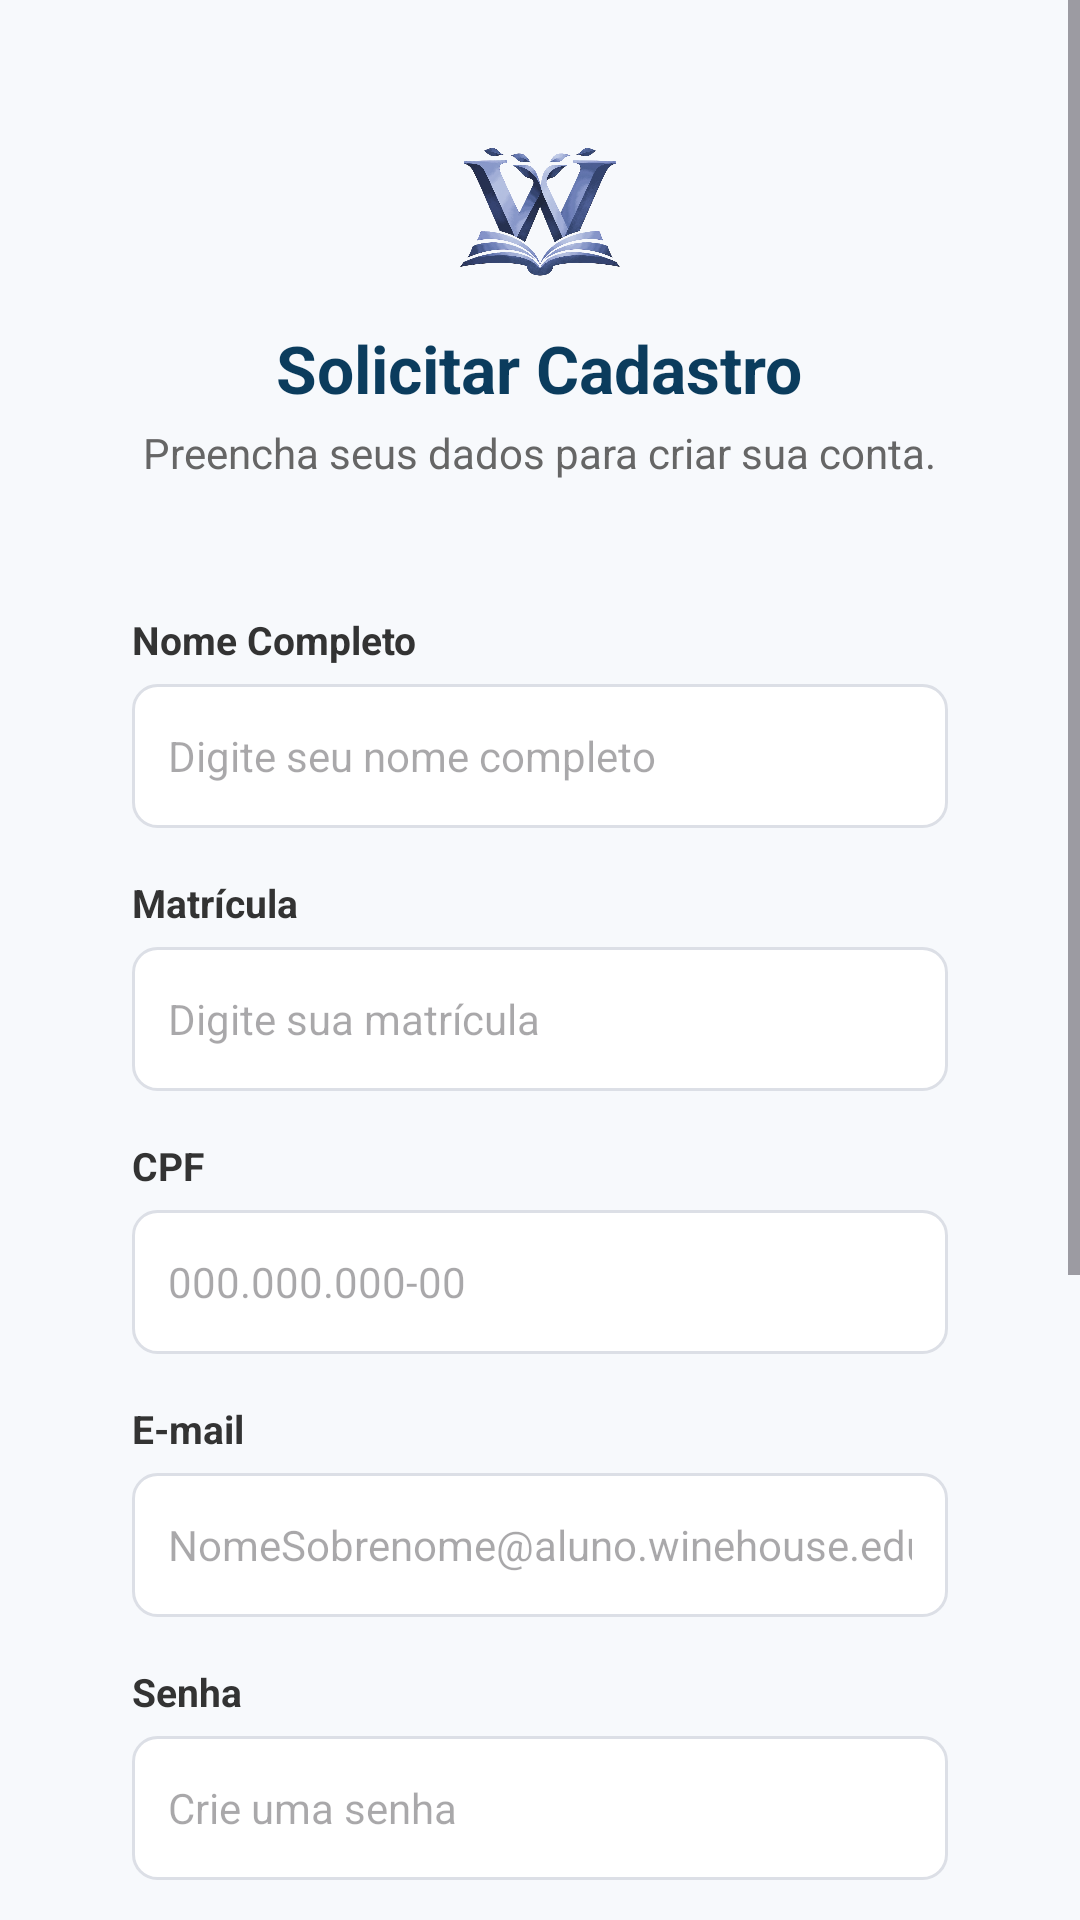

Here is an Android app screen rendered from its layout file. Give the layout XML and the strings, colors and styles it references.
<!-- AndroidManifest.xml: application theme Theme.SGRA -->
<!-- res/layout/activity_cadastro.xml -->
<?xml version="1.0" encoding="utf-8"?>
<ScrollView xmlns:android="http://schemas.android.com/apk/res/android"
    android:layout_width="match_parent"
    android:layout_height="match_parent"
    android:background="#F7F9FC"
    android:fillViewport="true">

    <LinearLayout
        android:layout_width="match_parent"
        android:layout_height="wrap_content"
        android:orientation="vertical"
        android:padding="24dp"
        android:gravity="center_horizontal">

        
        <ImageView
            android:layout_width="60dp"
            android:layout_height="60dp"
            android:layout_marginTop="16dp"
            android:layout_marginBottom="8dp"
            android:src="@drawable/logoescola" /> 

        
        <TextView
            android:layout_width="wrap_content"
            android:layout_height="wrap_content"
            android:text="Solicitar Cadastro"
            android:textSize="22sp"
            android:textStyle="bold"
            android:textColor="#0B3C5D"
            android:layout_marginBottom="4dp"/>

        
        <TextView
            android:layout_width="wrap_content"
            android:layout_height="wrap_content"
            android:text="Preencha seus dados para criar sua conta."
            android:textSize="14sp"
            android:textColor="#666666"
            android:layout_marginBottom="24dp"/>

        
        <LinearLayout
            android:layout_width="match_parent"
            android:layout_height="wrap_content"
            android:orientation="vertical"
            android:background="@drawable/bg_card_branco"
            android:padding="20dp"
            android:elevation="2dp">

            
            <TextView
                android:layout_width="match_parent"
                android:layout_height="wrap_content"
                android:text="Nome Completo"
                android:textSize="13sp"
                android:textStyle="bold"
                android:textColor="#333333"
                android:layout_marginBottom="6dp"/>

            <EditText
                android:id="@+id/editNome"
                android:layout_width="match_parent"
                android:layout_height="48dp"
                android:background="@drawable/bg_input"
                android:hint="Digite seu nome completo"
                android:inputType="textPersonName"
                android:paddingHorizontal="12dp"
                android:textSize="14sp"
                android:layout_marginBottom="16dp"/>

            
            <TextView
                android:layout_width="match_parent"
                android:layout_height="wrap_content"
                android:text="Matrícula"
                android:textSize="13sp"
                android:textStyle="bold"
                android:textColor="#333333"
                android:layout_marginBottom="6dp"/>

            <EditText
                android:id="@+id/editMatricula"
                android:layout_width="match_parent"
                android:layout_height="48dp"
                android:background="@drawable/bg_input"
                android:hint="Digite sua matrícula"
                android:inputType="text"
                android:paddingHorizontal="12dp"
                android:textSize="14sp"
                android:layout_marginBottom="16dp"/>

            
            <TextView
                android:layout_width="match_parent"
                android:layout_height="wrap_content"
                android:text="CPF"
                android:textSize="13sp"
                android:textStyle="bold"
                android:textColor="#333333"
                android:layout_marginBottom="6dp"/>

            <EditText
                android:id="@+id/editCpf"
                android:layout_width="match_parent"
                android:layout_height="48dp"
                android:background="@drawable/bg_input"
                android:hint="000.000.000-00"
                android:inputType="number"
                android:paddingHorizontal="12dp"
                android:textSize="14sp"
                android:layout_marginBottom="16dp"/>

            
            <TextView
                android:layout_width="match_parent"
                android:layout_height="wrap_content"
                android:text="E-mail"
                android:textSize="13sp"
                android:textStyle="bold"
                android:textColor="#333333"
                android:layout_marginBottom="6dp"/>

            <EditText
                android:id="@+id/editEmail"
                android:layout_width="match_parent"
                android:layout_height="48dp"
                android:background="@drawable/bg_input"
                android:hint="NomeSobrenome@aluno.winehouse.edu.br"
                android:inputType="textEmailAddress"
                android:paddingHorizontal="12dp"
                android:textSize="14sp"
                android:layout_marginBottom="16dp"/>

            
            <TextView
                android:layout_width="match_parent"
                android:layout_height="wrap_content"
                android:text="Senha"
                android:textSize="13sp"
                android:textStyle="bold"
                android:textColor="#333333"
                android:layout_marginBottom="6dp"/>

            <EditText
                android:id="@+id/editSenha"
                android:layout_width="match_parent"
                android:layout_height="48dp"
                android:background="@drawable/bg_input"
                android:hint="Crie uma senha"
                android:inputType="textPassword"
                android:paddingHorizontal="12dp"
                android:textSize="14sp"
                android:layout_marginBottom="16dp"/>

            
            <TextView
                android:layout_width="match_parent"
                android:layout_height="wrap_content"
                android:text="Confirmar Senha"
                android:textSize="13sp"
                android:textStyle="bold"
                android:textColor="#333333"
                android:layout_marginBottom="6dp"/>

            <EditText
                android:id="@+id/editConfirmarSenha"
                android:layout_width="match_parent"
                android:layout_height="48dp"
                android:background="@drawable/bg_input"
                android:hint="Digite novamente sua senha"
                android:inputType="textPassword"
                android:paddingHorizontal="12dp"
                android:textSize="14sp"
                android:layout_marginBottom="16dp"/>

            
            <TextView
                android:layout_width="match_parent"
                android:layout_height="wrap_content"
                android:text="Ao clicar em &quot;Criar conta&quot;, enviaremos um e-mail de ativação para a sua caixa de entrada."
                android:textSize="12sp"
                android:textColor="#4A5568"
                android:background="#F0F4FF"
                android:padding="12dp"
                android:layout_marginBottom="20dp"/>

            
            <Button
                android:id="@+id/btnCriarConta"
                android:layout_width="match_parent"
                android:layout_height="50dp"
                android:text="Criar Conta"
                android:textColor="#FFFFFF"
                android:textSize="15sp"
                android:textStyle="bold"
                android:backgroundTint="#0B4F9C"
                android:layout_marginBottom="16dp"/>

            
            <TextView
                android:id="@+id/textVoltarLogin"
                android:layout_width="wrap_content"
                android:layout_height="wrap_content"
                android:layout_gravity="center"
                android:text="Voltar para o Login"
                android:textColor="#0B4F9C"
                android:textSize="14sp"
                android:textStyle="bold"
                android:clickable="true"
                android:focusable="true"
                android:padding="8dp"/>

        </LinearLayout>

    </LinearLayout>
</ScrollView>
<!-- resources referenced by this layout -->
<resources>
  <!-- drawable bg_input (drawable) -->
  <?xml version="1.0" encoding="utf-8"?>
  <shape xmlns:android="http://schemas.android.com/apk/res/android"
      android:shape="rectangle">
      <solid android:color="#FFFFFF"/>
      <stroke android:width="1dp" android:color="#DCDFE6"/>
      <corners android:radius="8dp"/>
  </shape>
  <!-- drawable logoescola: png bitmap (drawable, 564160 bytes) -->
  <style name="Theme.SGRA" parent="Base.Theme.SGRA" />
  <style name="Base.Theme.SGRA" parent="Theme.Material3.DayNight.NoActionBar">
          
          
      </style>
</resources>
